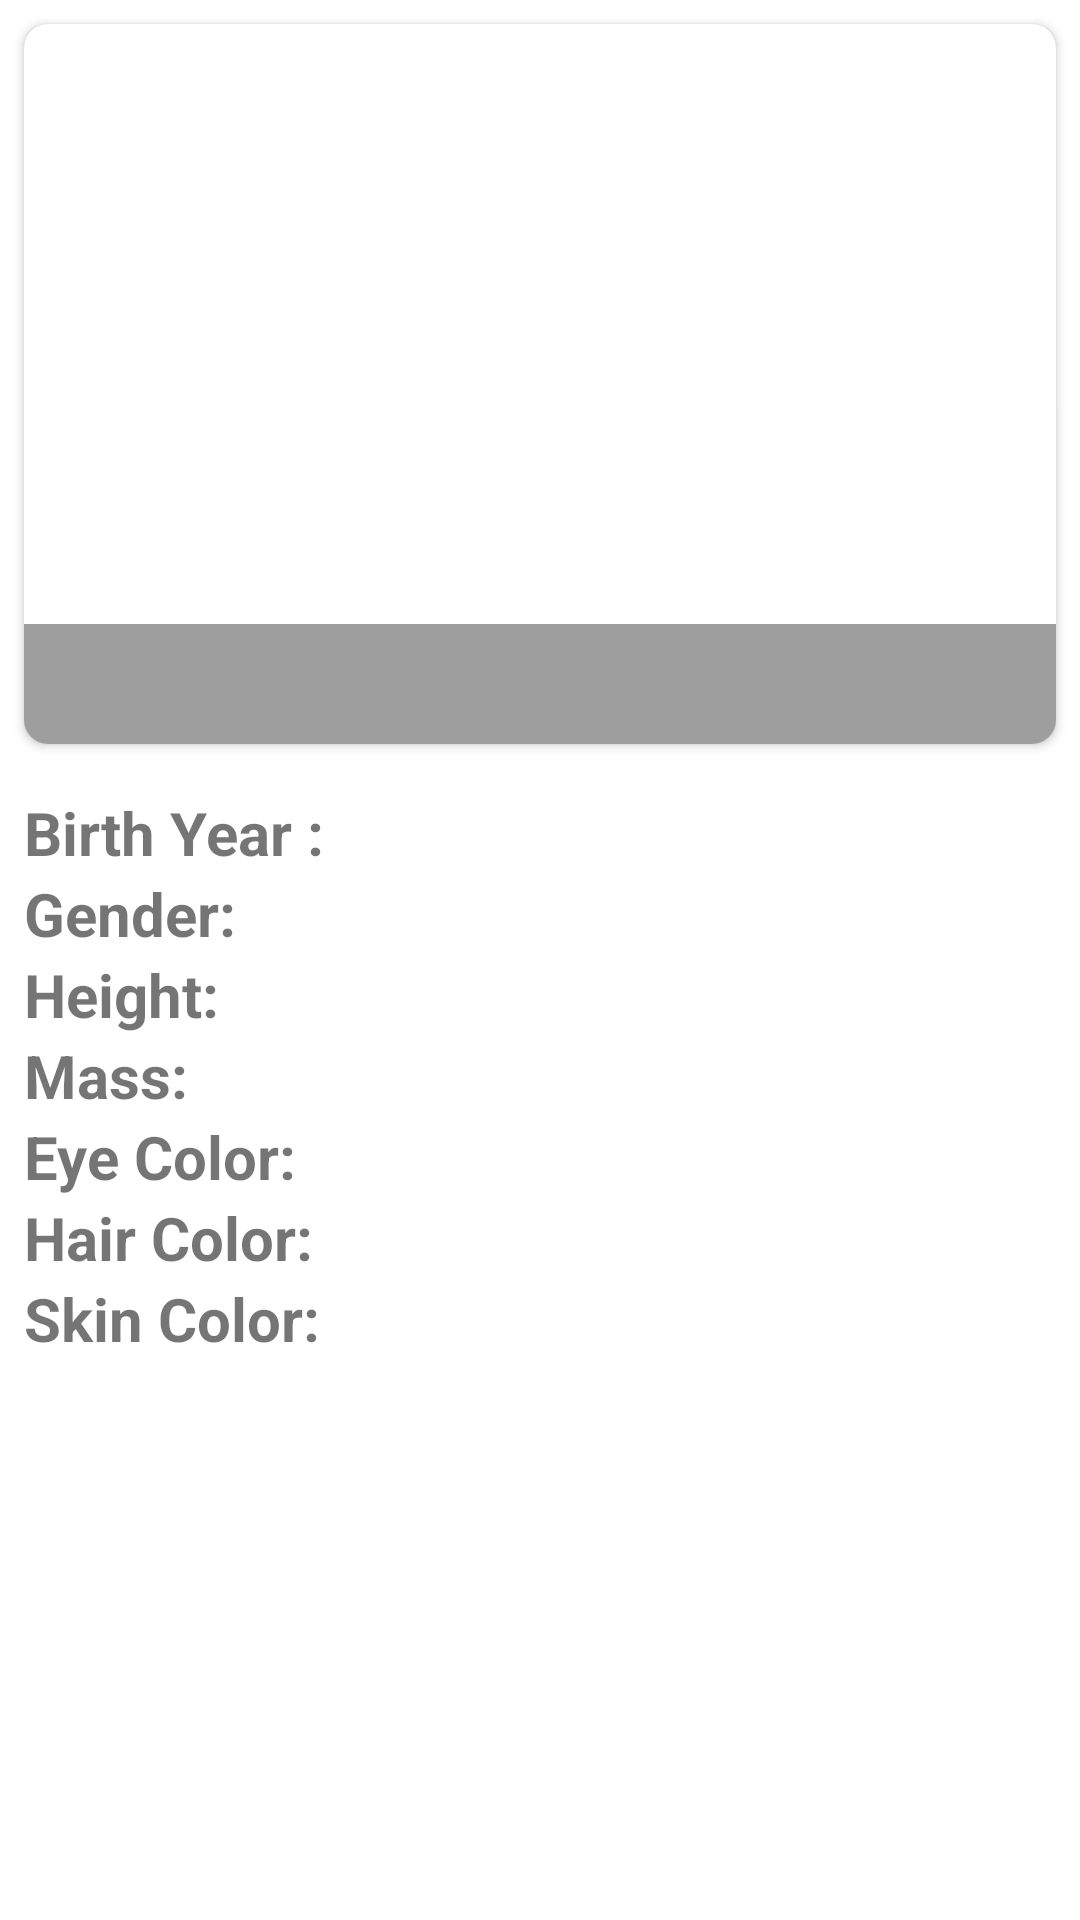

This screen was rendered from an Android layout file. Write that file and the resources it references.
<!-- AndroidManifest.xml: application theme Theme.DeliverHealth -->
<!-- res/layout/details_layout.xml -->
<?xml version="1.0" encoding="utf-8"?>
<LinearLayout xmlns:android="http://schemas.android.com/apk/res/android"
    xmlns:app="http://schemas.android.com/apk/res-auto"
    xmlns:tools="http://schemas.android.com/tools"
    android:layout_width="match_parent"
    android:layout_height="match_parent"
    android:orientation="vertical">

    <androidx.cardview.widget.CardView
        android:layout_width="match_parent"
        android:layout_height="wrap_content"
        android:layout_margin="@dimen/standard_margin"
        android:elevation="@dimen/standard_margin"
        app:cardCornerRadius="@dimen/standard_margin">

        <LinearLayout
            android:layout_width="match_parent"
            android:layout_height="wrap_content"
            android:gravity="center"
            android:orientation="vertical">

            <androidx.appcompat.widget.AppCompatImageView
                android:id="@+id/imageview"
                android:layout_width="match_parent"
                android:layout_height="@dimen/image_height"
                android:scaleType="centerCrop"
                tools:background="@tools:sample/backgrounds/scenic" />

            <TextView
                android:id="@+id/name"
                android:layout_width="match_parent"
                android:layout_height="40dp"
                android:background="@color/text_background"
                android:gravity="center"
                android:paddingStart="8dp"
                android:textAppearance="@style/TextAppearance.AppCompat.Large"
                tools:text="@tools:sample/full_names" />
        </LinearLayout>
    </androidx.cardview.widget.CardView>

    <LinearLayout
        android:layout_width="match_parent"
        android:layout_height="wrap_content"
        android:layout_margin="@dimen/standard_margin"
        android:orientation="vertical">

        <LinearLayout
            android:layout_width="wrap_content"
            android:layout_height="wrap_content"
            android:orientation="horizontal">

            <TextView
                android:layout_width="wrap_content"
                android:layout_height="wrap_content"
                android:text="Birth Year : "
                android:textSize="@dimen/text_label_size"
                android:textStyle="bold" />

            <TextView
                android:id="@+id/birth_year"
                android:layout_width="wrap_content"
                android:layout_height="wrap_content"
                android:text=""
                android:textSize="@dimen/text_value_size" />
        </LinearLayout>

        <LinearLayout
            android:layout_width="wrap_content"
            android:layout_height="wrap_content"
            android:orientation="horizontal">

            <TextView
                android:layout_width="wrap_content"
                android:layout_height="wrap_content"
                android:text="Gender: "
                android:textSize="@dimen/text_label_size"
                android:textStyle="bold" />

            <TextView
                android:id="@+id/gender"
                android:layout_width="wrap_content"
                android:layout_height="wrap_content"
                android:text=""
                android:textSize="@dimen/text_value_size" />
        </LinearLayout>

        <LinearLayout
            android:layout_width="wrap_content"
            android:layout_height="wrap_content"
            android:orientation="horizontal">

            <TextView
                android:layout_width="wrap_content"
                android:layout_height="wrap_content"
                android:text="Height: "
                android:textSize="@dimen/text_label_size"
                android:textStyle="bold" />

            <TextView
                android:id="@+id/height"
                android:layout_width="wrap_content"
                android:layout_height="wrap_content"
                android:text=""
                android:textSize="@dimen/text_value_size" />
        </LinearLayout>

        <LinearLayout
            android:layout_width="wrap_content"
            android:layout_height="wrap_content"
            android:orientation="horizontal">

            <TextView
                android:layout_width="wrap_content"
                android:layout_height="wrap_content"
                android:text="Mass: "
                android:textSize="@dimen/text_label_size"
                android:textStyle="bold" />

            <TextView
                android:id="@+id/mass"
                android:layout_width="wrap_content"
                android:layout_height="wrap_content"
                android:text=""
                android:textSize="@dimen/text_value_size" />
        </LinearLayout>

        <LinearLayout
            android:layout_width="wrap_content"
            android:layout_height="wrap_content"
            android:orientation="horizontal">

            <TextView
                android:layout_width="wrap_content"
                android:layout_height="wrap_content"
                android:text="Eye Color: "
                android:textSize="@dimen/text_label_size"
                android:textStyle="bold" />

            <TextView
                android:id="@+id/eye_color"
                android:layout_width="wrap_content"
                android:layout_height="wrap_content"
                android:text=""
                android:textSize="@dimen/text_value_size" />
        </LinearLayout>

        <LinearLayout
            android:layout_width="wrap_content"
            android:layout_height="wrap_content"
            android:orientation="horizontal">

            <TextView
                android:layout_width="wrap_content"
                android:layout_height="wrap_content"
                android:text="Hair Color: "
                android:textSize="@dimen/text_label_size"
                android:textStyle="bold" />

            <TextView
                android:id="@+id/hair_color"
                android:layout_width="wrap_content"
                android:layout_height="wrap_content"
                android:text=""
                android:textSize="@dimen/text_value_size" />
        </LinearLayout>

        <LinearLayout
            android:layout_width="wrap_content"
            android:layout_height="wrap_content"
            android:orientation="horizontal">

            <TextView
                android:layout_width="wrap_content"
                android:layout_height="wrap_content"
                android:text="Skin Color: "
                android:textSize="@dimen/text_label_size"
                android:textStyle="bold" />

            <TextView
                android:id="@+id/skin_color"
                android:layout_width="wrap_content"
                android:layout_height="wrap_content"
                android:text=""
                android:textSize="@dimen/text_value_size" />
        </LinearLayout>

    </LinearLayout>

</LinearLayout>
<!-- resources referenced by this layout -->
<resources>
  <color name="text_background">#E1929191</color>
  <dimen name="image_height">200dp</dimen>
  <dimen name="standard_margin">8dp</dimen>
  <dimen name="text_label_size">20dp</dimen>
  <dimen name="text_value_size">15dp</dimen>
  <style name="Theme.DeliverHealth" parent="Theme.MaterialComponents.DayNight.DarkActionBar">
          
          <item name="colorPrimary">@color/purple_500</item>
          <item name="colorPrimaryVariant">@color/purple_700</item>
          <item name="colorOnPrimary">@color/white</item>
          
          <item name="colorSecondary">@color/teal_200</item>
          <item name="colorSecondaryVariant">@color/teal_700</item>
          <item name="colorOnSecondary">@color/black</item>
          
          <item name="android:statusBarColor" tools:targetApi="l">?attr/colorPrimaryVariant</item>
          
      </style>
  <color name="purple_500">#FF6200EE</color>
  <color name="purple_700">#FF3700B3</color>
  <color name="white">#FFFFFFFF</color>
  <color name="teal_200">#FF03DAC5</color>
  <color name="teal_700">#FF018786</color>
  <color name="black">#FF000000</color>
</resources>
